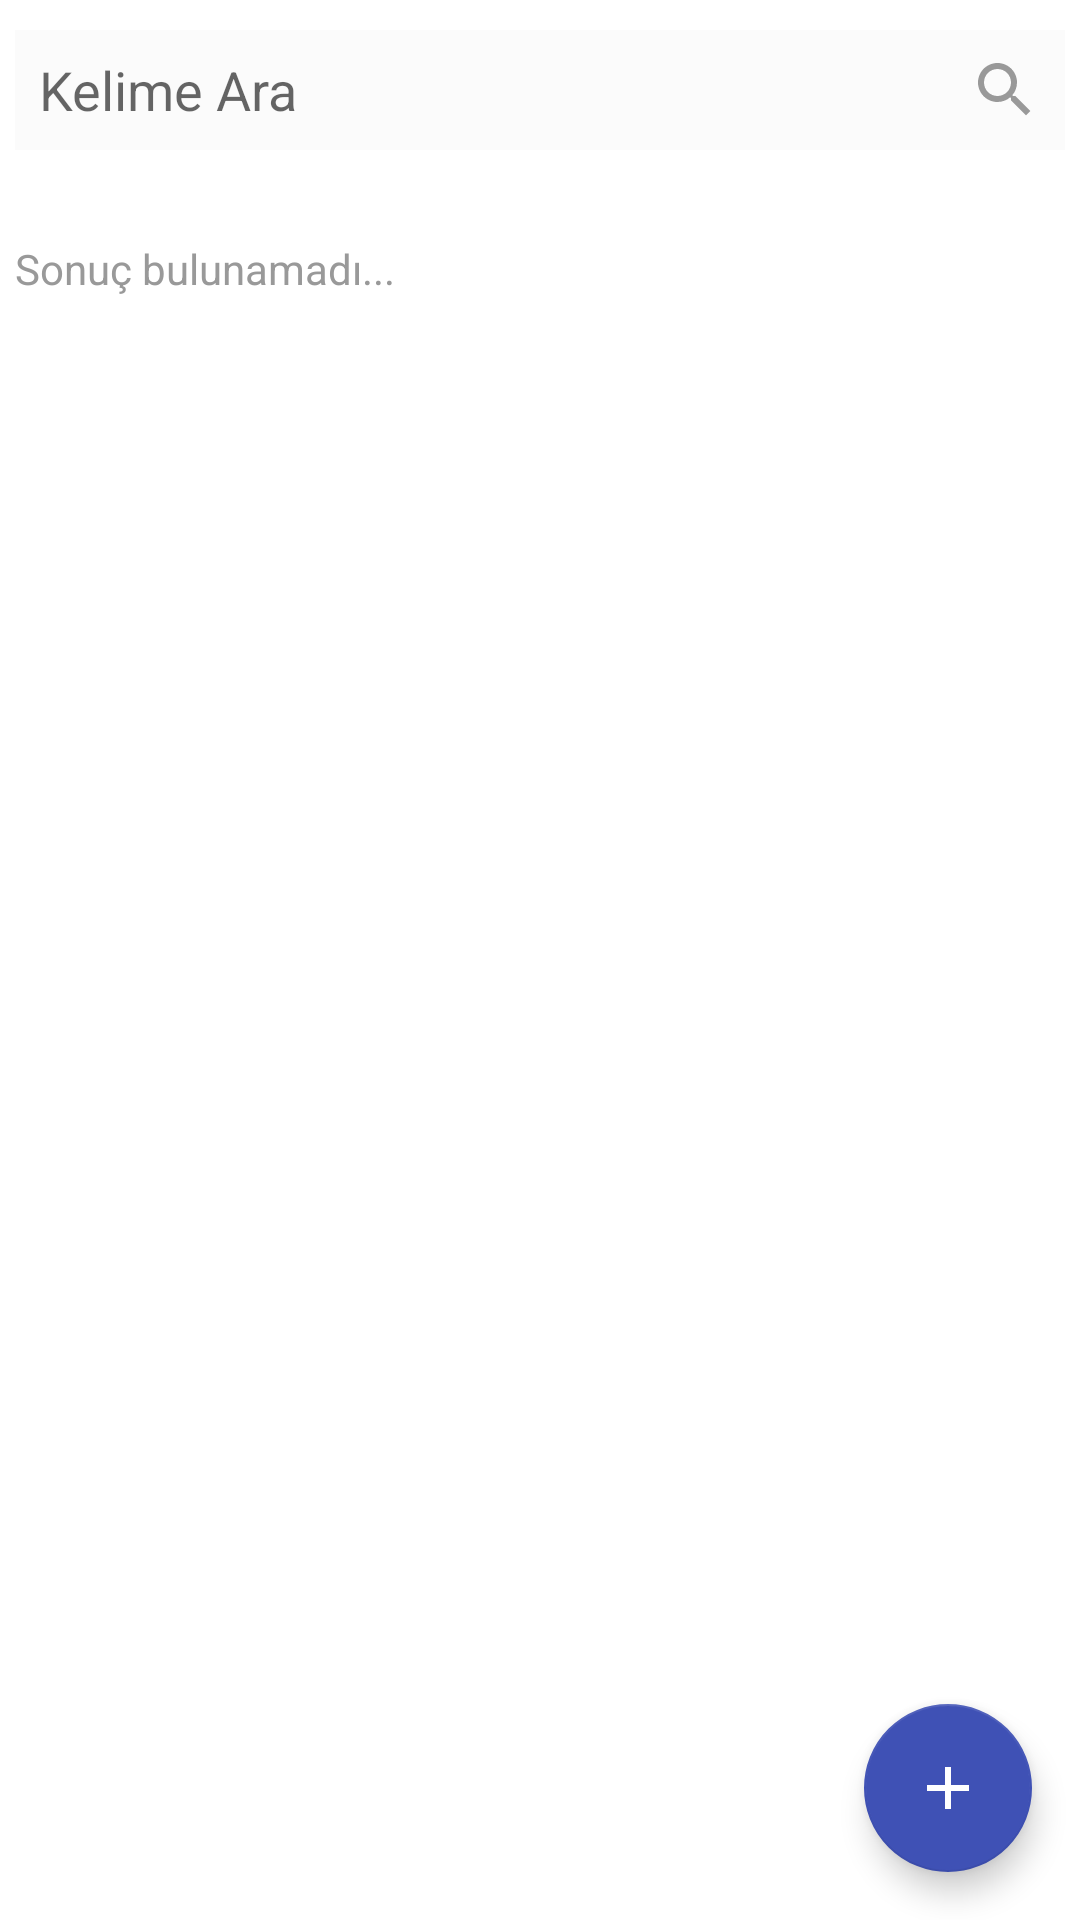

The Android layout XML behind this screen, and the referenced resources:
<!-- AndroidManifest.xml: application theme AppTheme -->
<!-- res/layout/activity_list_words_on_cat.xml -->
<?xml version="1.0" encoding="utf-8"?>

<FrameLayout xmlns:android="http://schemas.android.com/apk/res/android"
    xmlns:app="http://schemas.android.com/apk/res-auto"
    android:id="@+id/word_linear_layout"
    android:layout_width="match_parent"
    android:layout_height="match_parent"
    android:background="@color/whiteBgColor"
    android:descendantFocusability="beforeDescendants"
    android:focusableInTouchMode="true"
    android:orientation="vertical">

    <EditText
        android:id="@+id/search_word"
        android:layout_width="match_parent"
        android:layout_height="40dp"
        android:layout_marginLeft="@dimen/list_view_lr_margin"
        android:layout_marginTop="@dimen/list_view_top_margin"
        android:layout_marginRight="@dimen/list_view_lr_margin"
        android:layout_marginBottom="8dp"
        android:background="@color/bgSoftGray"
        android:drawableRight="@drawable/search_icon"
        android:hint="@string/search_word"
        android:imeOptions="actionSearch"
        android:inputType="text"
        android:padding="8dp"
        android:textColor="@color/textGray"
        android:textCursorDrawable="@null" />


    <ListView
        android:id="@+id/lwoc_lst_listWordOnCat"
        android:layout_width="match_parent"
        android:layout_height="match_parent"
        android:layout_marginTop="70dp"
        android:layout_weight="1">

    </ListView>

    <TextView
        android:id="@+id/search_not_found"
        android:layout_width="match_parent"
        android:layout_height="wrap_content"
        android:layout_marginLeft="@dimen/list_view_lr_margin"
        android:layout_marginTop="80dp"
        android:layout_marginRight="@dimen/list_view_lr_margin"
        android:text="@string/search_not_result"
        android:textColor="@color/textGray" />

    <android.support.design.widget.FloatingActionButton
        xmlns:app="http://schemas.android.com/apk/res-auto"
        android:id="@+id/fab"
        android:layout_width="wrap_content"
        android:layout_height="wrap_content"
        android:layout_gravity="bottom|end"
        android:layout_margin="16dp"
        app:backgroundTint="@color/colorPrimary"
        android:src="@drawable/ic_baseline_add_24px"
        />

</FrameLayout>
<!-- resources referenced by this layout -->
<resources>
  <color name="bgSoftGray">#fbfbfb</color>
  <color name="colorPrimary">#3F51B5</color>
  <color name="textGray">#999999</color>
  <color name="whiteBgColor">#ffffff</color>
  <dimen name="list_view_lr_margin">5dp</dimen>
  <dimen name="list_view_top_margin">10dp</dimen>
  <!-- drawable ic_baseline_add_24px (drawable) -->
  <vector xmlns:android="http://schemas.android.com/apk/res/android"
      android:width="24dp"
      android:height="24dp"
      android:viewportWidth="24"
      android:viewportHeight="24">
    <path
        android:fillColor="#FFFFFF"
        android:pathData="M19,13h-6v6h-2v-6H5v-2h6V5h2v6h6v2z"/>
  </vector>
  <!-- drawable search_icon (drawable) -->
  <?xml version="1.0" encoding="utf-8"?>
  
  <vector xmlns:android="http://schemas.android.com/apk/res/android"
      android:width="24dp"
      android:height="24dp"
      android:viewportWidth="24"
      android:viewportHeight="24">
      <path
          android:fillColor="#999999"
          android:pathData="M15.5,14h-0.79l-0.28,-0.27C15.41,12.59 16,11.11 16,9.5 16,5.91 13.09,3 9.5,3S3,5.91 3,9.5 5.91,16 9.5,16c1.61,0 3.09,-0.59 4.23,-1.57l0.27,0.28v0.79l5,4.99L20.49,19l-4.99,-5zM9.5,14C7.01,14 5,11.99 5,9.5S7.01,5 9.5,5 14,7.01 14,9.5 11.99,14 9.5,14z"/>
  </vector>
  <string name="search_not_result">Sonuç bulunamadı...</string>
  <string name="search_word">Kelime Ara</string>
  <style name="AppTheme" parent="Theme.AppCompat.Light.DarkActionBar">
          
          <item name="colorPrimary">@color/primaryBlue</item>
          <item name="colorPrimaryDark">@color/colorPrimaryDark</item>
          <item name="colorAccent">@color/secondBlue</item>
          <item name="android:colorBackground">@color/backgroudColor</item>
          <item name="android:textColorPrimary">@color/textBlack</item>
          <item name="android:textColorPrimaryInverse">@color/textBlack</item>
      </style>
  <color name="primaryBlue">#3b5998</color>
  <color name="colorPrimaryDark">#303F9F</color>
  <color name="secondBlue">#4e69a2</color>
  <color name="backgroudColor">#e9ebee</color>
  <color name="textBlack">#1a1a1a</color>
</resources>
